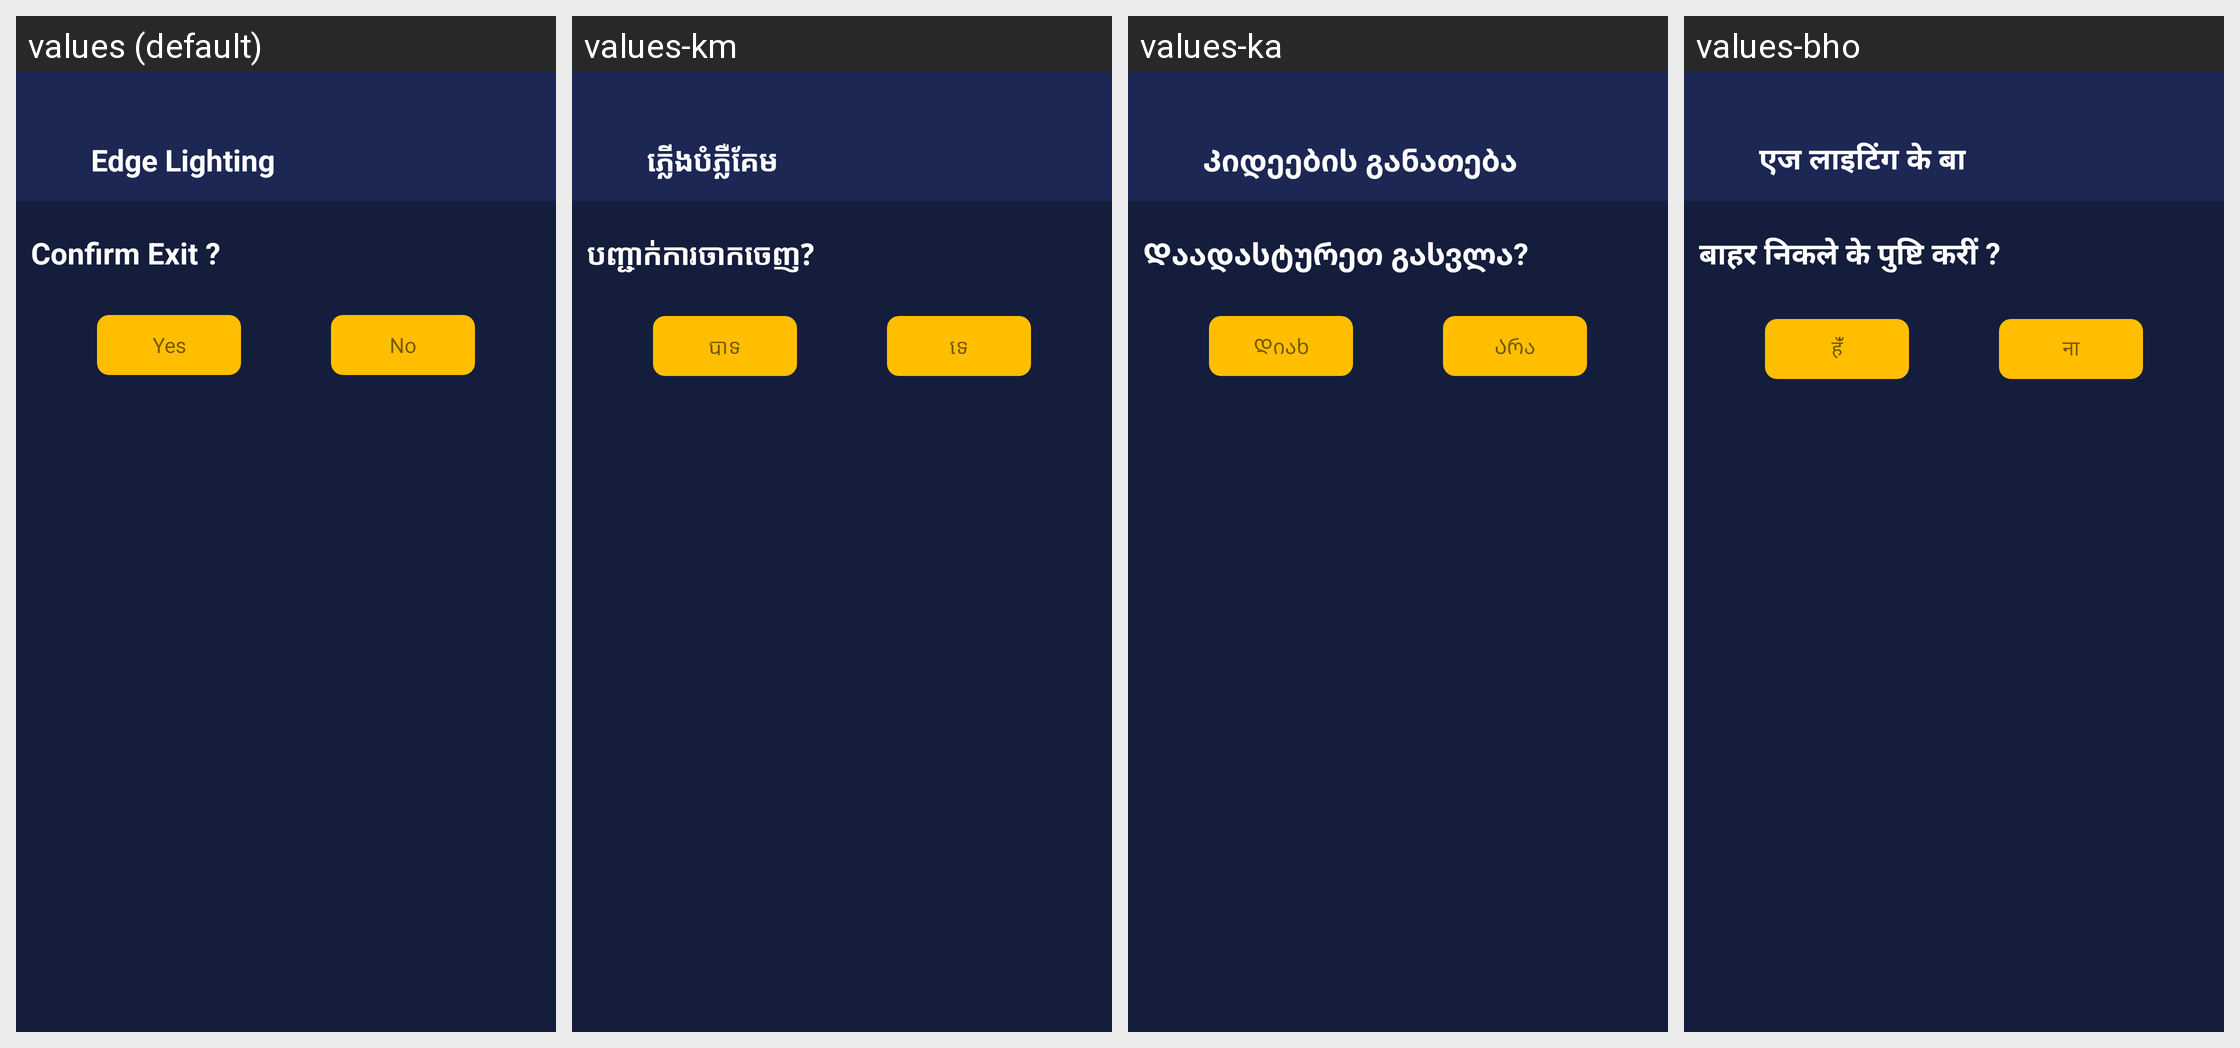

Here is an Android app screen in its default locale and in the app's own translations. Write out the translated-string differences for the strings that appear on this screen.
Android screen res/layout/activity_exit.xml rendered under 4 locales, left to right: values (default), values-km, values-ka, values-bho. Device: Nexus 5 (rendered at 1080×1920; each locale shown at half size, 540×960, under a caption strip naming it); theme Theme.EdgeBorderLight.
Other locales in the repository, not shown: values-af, values-am, values-ar, values-as, values-ay, values-az, values-be, values-bg, values-bm, values-bn, values-bs, values-ca, values-ceb, values-ckb, values-co, values-cs, values-cy, values-da, values-de, values-doi, values-dv, values-ee, values-el, values-en, values-eo, values-es, values-et, values-eu, values-fa, values-fi, values-fr, values-fy, values-ga, values-gd, values-gl, values-gn, values-gu, values-ha, values-haw, values-hi, values-hmn, values-hr, values-ht, values-hu, values-hy, values-ig, values-ilo, values-in, values-is, values-it, values-iw, values-ja, values-jw, values-kk, values-kn, values-ko, values-kri, values-ku, values-ky, values-la, values-lb, values-lg, values-ln, values-lo, values-lt, values-lus, values-lv, values-mai, values-mg, values-mi, values-mk, values-ml, values-mn, values-mr, values-ms, values-mt, values-my, values-ne, values-nl, values-no, values-nso, values-ny, values-om, values-or, values-pa, values-pl, values-ps, values-pt, values-qu, values-ro, values-ru, values-rw, values-sa, values-sd, values-si, values-sk, values-sl, values-sm, values-sn, values-so, values-sq, values-sr, values-st, values-su, values-sv, values-sw, values-ta, values-te, values-tg, values-th, values-ti, values-tk, values-tl, values-tr, values-ts, values-tt, values-tw, values-ug, values-uk, values-ur, values-uz, values-vi, values-xh, values-yi, values-yo, values-zh-rCN, values-zh-rTW, values-zu.
Strings drawn on this screen, with the default value and each locale's value (text and hints the layout hard-codes, and strings that could not be matched under every locale, appear in the picture but are not listed):

app_name
  values: Edge Lighting
  values-km: ភ្លើងបំភ្លឺគែម
  values-ka: Კიდეების განათება
  values-bho: एज लाइटिंग के बा

confirm_exit
  values: Confirm Exit ?
  values-km: បញ្ជាក់ការចាកចេញ?
  values-ka: Დაადასტურეთ გასვლა?
  values-bho: बाहर निकले के पुष्टि करीं ?

yes
  values: Yes
  values-km: បាទ
  values-ka: Დიახ
  values-bho: हॅंं

no
  values: No
  values-km: ទេ
  values-ka: Არა
  values-bho: ना
